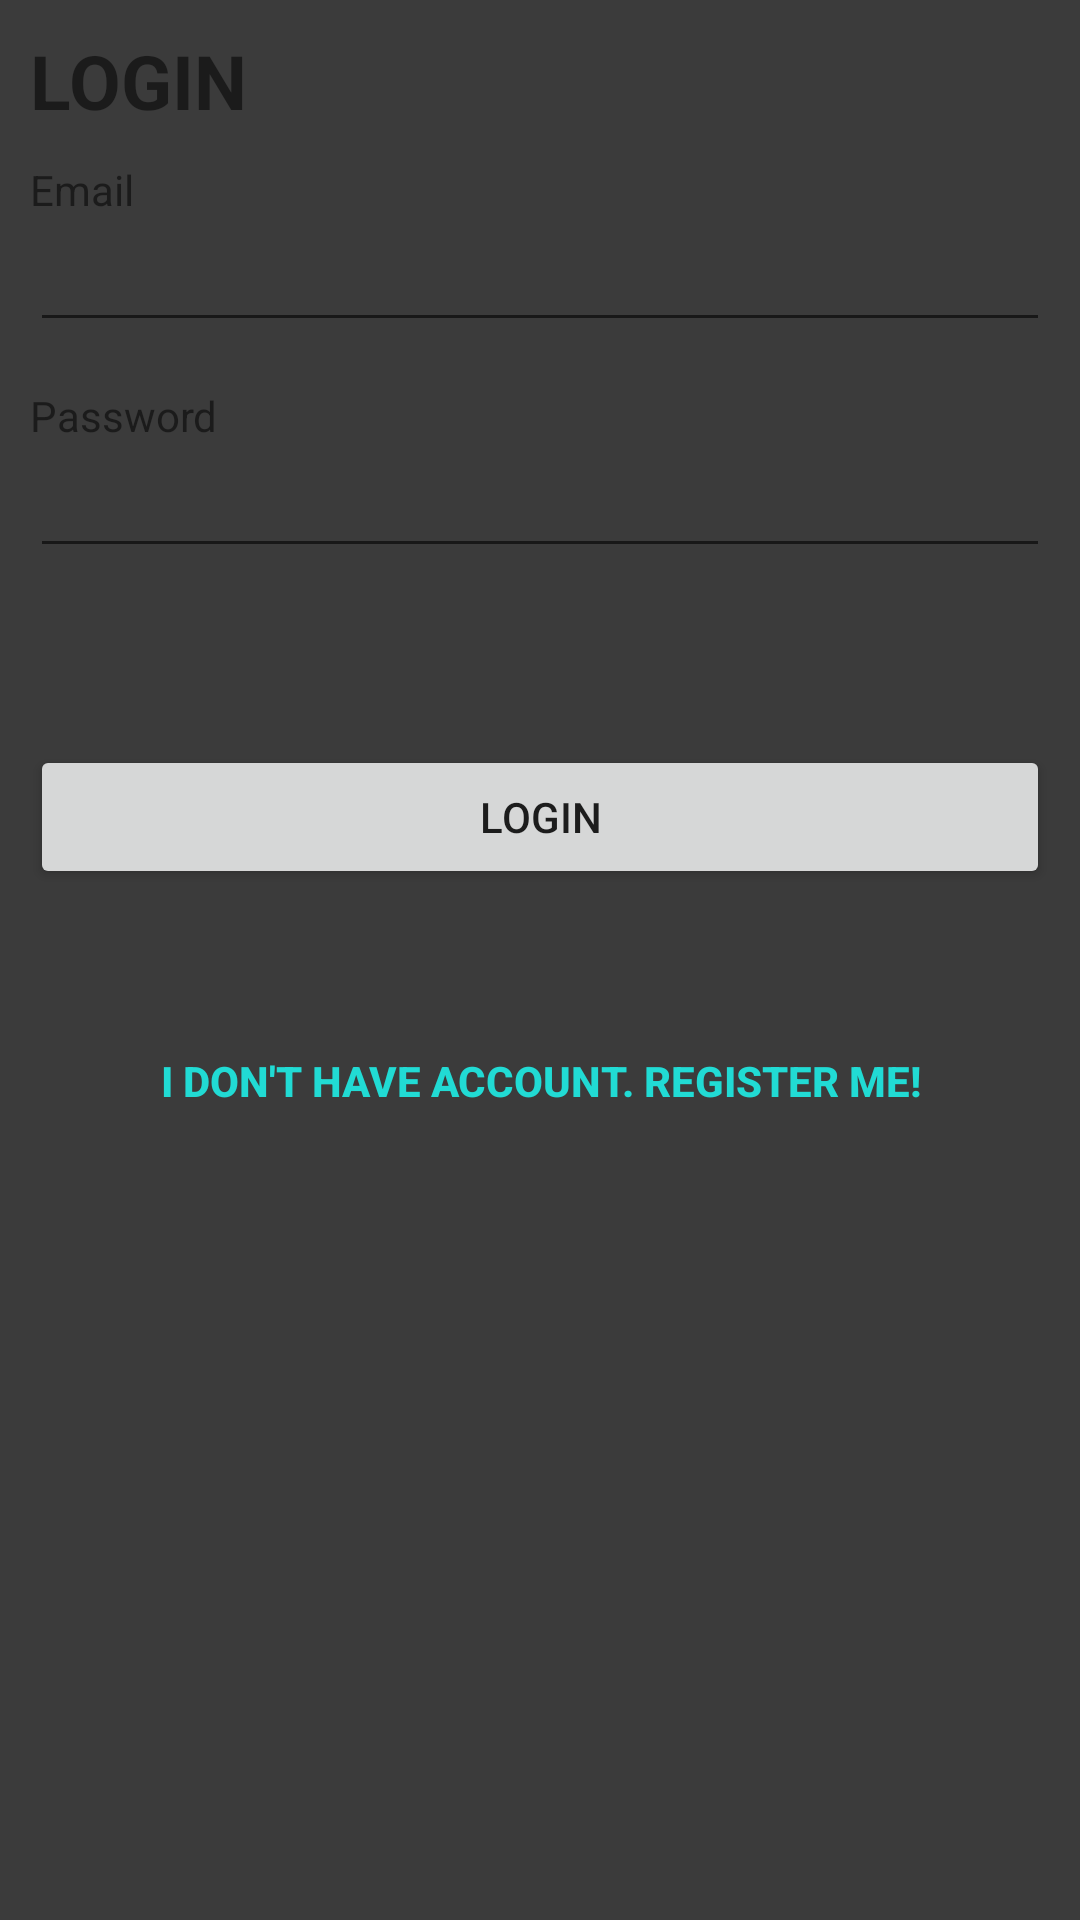

Android layout source for this screen:
<!-- AndroidManifest.xml: application theme AppTheme -->
<!-- res/layout/login.xml -->
<?xml version="1.0" encoding="utf-8"?>
<LinearLayout xmlns:android="http://schemas.android.com/apk/res/android"
    android:orientation="vertical" android:layout_width="match_parent"
    android:layout_height="match_parent">

<ScrollView xmlns:android="http://schemas.android.com/apk/res/android"
    android:layout_width="fill_parent"
    android:layout_height="fill_parent"
    android:background="#3b3b3b" >

    <LinearLayout
        android:layout_width="fill_parent"
        android:layout_height="fill_parent"
        android:orientation="vertical"
        android:padding="10dip" >
        
        <TextView
            android:layout_width="fill_parent"
            android:layout_height="wrap_content"
            android:layout_marginBottom="10dip"
            android:text="LOGIN"
            android:textSize="25dip"
            android:textStyle="bold" />
        
        <TextView
            android:layout_width="fill_parent"
            android:layout_height="wrap_content"
            android:text="Email" />
        
        <EditText
            android:id="@+id/loginEmail"
            android:layout_width="fill_parent"
            android:layout_height="wrap_content" />

        
        <TextView
            android:layout_width="fill_parent"
            android:layout_height="wrap_content"
            android:layout_marginTop="15dip"
            android:text="Password" />
        
        <EditText
            android:id="@+id/loginPassword"
            android:layout_width="fill_parent"
            android:layout_height="wrap_content"
            android:password="true" />

        
        <TextView android:id="@+id/login_error"
            android:layout_width="fill_parent"
            android:layout_height="wrap_content"
            android:textColor="#e30000"
            android:padding="10dip"
            android:textStyle="bold"/>

        
        <Button
            android:id="@+id/btnLogin"
            android:layout_width="fill_parent"
            android:layout_height="wrap_content"
            android:layout_marginTop="20dip"
            android:text="Login" />

        
        <Button
            android:id="@+id/btnLinkToRegisterScreen"
            android:layout_width="fill_parent"
            android:layout_height="wrap_content"
            android:layout_marginTop="40dip"
            android:background="@null"
            android:text="I don&apos;t have account. Register Me!"
            android:textColor="#21dbd4"
            android:textStyle="bold" />

    </LinearLayout>

</ScrollView>
</LinearLayout>
<!-- resources referenced by this layout -->
<resources>
  <style name="AppTheme" parent="Theme.AppCompat.Light.DarkActionBar">
          
      </style>
</resources>
